Labelled photos from "fruits-360-original-size", an image-classification folder in fruits-360/fruits-360-original-size. The possible labels are: almonds, apple variety 10, apple variety 11, apple variety 12, apple variety 13, apple variety 14, apple variety 17, apple variety 18, apple variety 19, apple variety 22, apple variety 23, apple variety 4, apple variety 7, apple variety 8, apple variety 9, apple core, apple red yellow, apple with worm, avocado black, avocado black 2, avocado green, banana variety 3, banana variety 4, bean pod, beans, blackberrie 1, blackberrie 2, blackberry not ripe, blackberry 1, blackberry 2, blackberry 3, blackberry 4, blackberry 5, red cabbage, green cactus fruit, red cactus fruit, cashew seed, cantaloupe, cherimoya, cherry variety 3, cherry variety 4, cherry variety 5, rainier cherry, rainier cherry 3, sour cherry, wax cherry, wax cherry 2, red wax cherry, red wax cherry 3, wax cherry not ripe, wax cherry not ripe 2, cucumber variety 10, cucumber variety 11, cucumber variety 3, cucumber variety 4, cucumber variety 5, cucumber variety 6, cucumber variety 7, cucumber variety 8, cucumber variety 9, ginger, gooseberry, grape, grape not ripe, flat nectarine, nut variety 1, nut variety 2, nut variety 3, nut variety 4, nut variety 5, onion, red onion, white onion, white peeled onion, papaya, peach variety 3, peach variety 4, peach variety 5, peach variety 6, peanut in shell, pear variety 10, pear variety 11, pear variety 12, pear variety 13, pear variety 5, pear variety 6, pear variety 7, pear variety 8, pear variety 9, common pear, pepper variety 1, pepper variety 2, orange pepper, red pepper, red pepper 3, red pepper 4, red pepper 5, pistachio, plum variety 4, plum variety 5, plum with hole, quince variety 2, quince variety 3, quince variety 4, raspberry variety 2, raspberry variety 3, raspberry variety 4, raspberry variety 5, raspberry variety 6, strawberry variety 2, strawberry variety 3, tomato variety 1, tomato variety 10, tomato variety 5, tomato variety 7, tomato variety 8, tomato variety 9, maroon cherry tomato, orange cherry tomato, red cherry tomato, yellow cherry tomato, heart tomato, maroon tomato, green zucchini, dark zucchini.

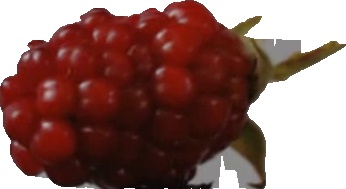
Label: blackberry 5

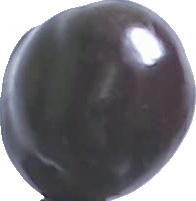
Label: cherry variety 5

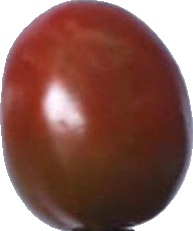
Label: maroon cherry tomato

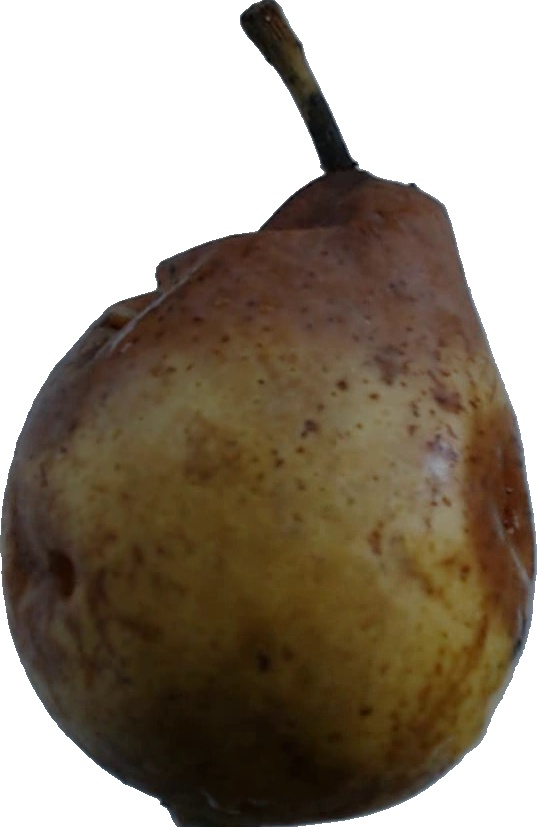
Label: pear variety 8

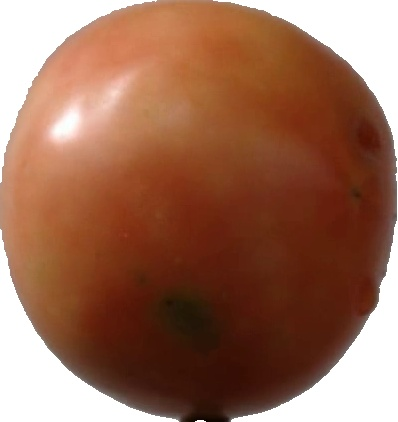
Label: tomato variety 10

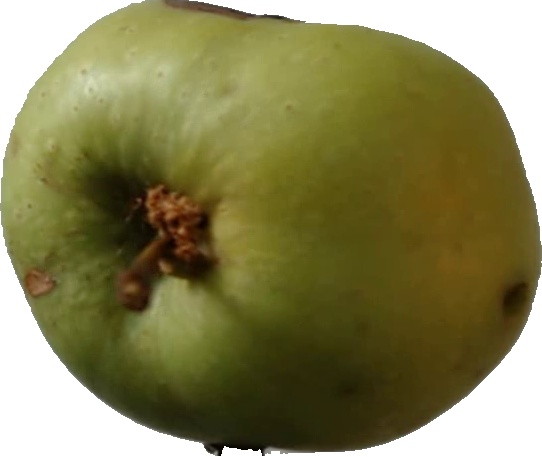
Label: apple variety 7
